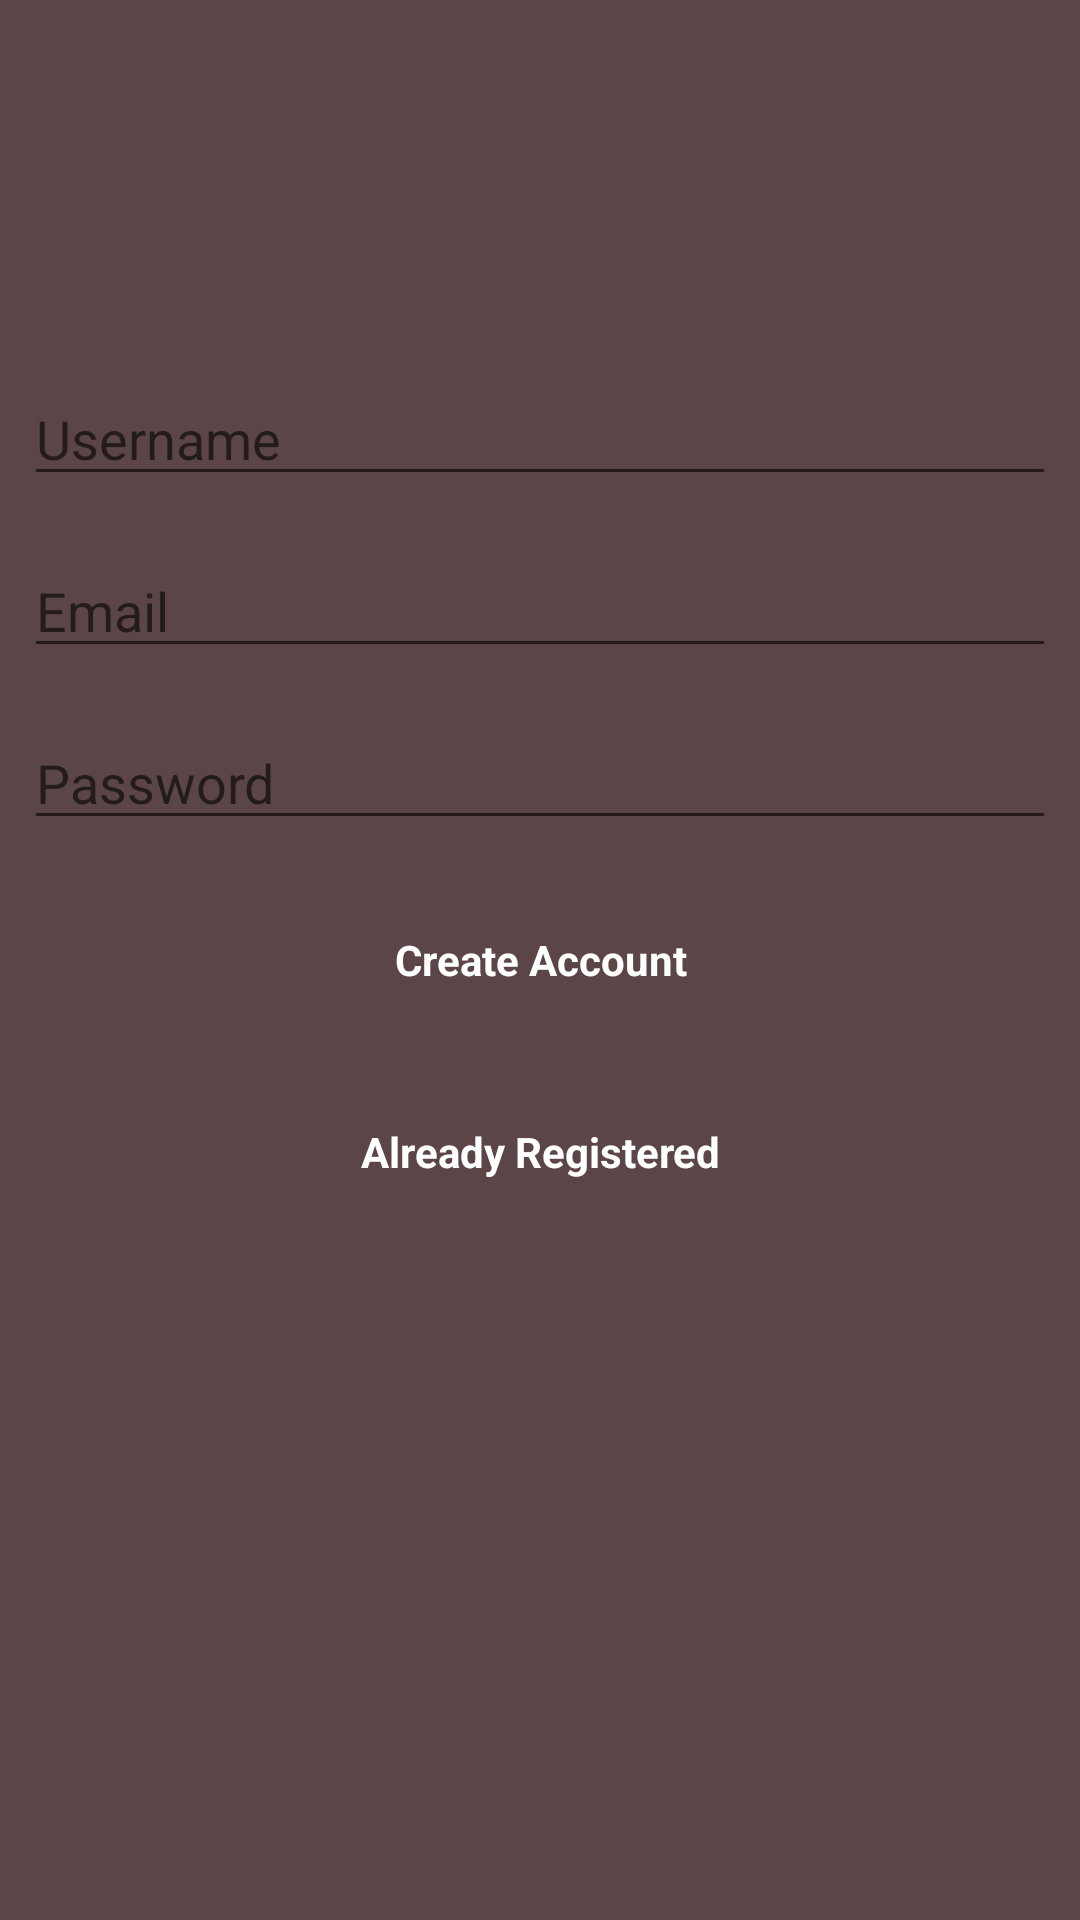

Write the Android layout XML for this screen, with the resource values it uses.
<!-- AndroidManifest.xml: application theme AppTheme -->
<!-- res/layout/activity_create_account.xml -->
<?xml version="1.0" encoding="utf-8"?>
<RelativeLayout xmlns:android="http://schemas.android.com/apk/res/android"
                android:layout_width="match_parent"
                android:layout_height="match_parent"
                android:background="@drawable/background_gradient_2">>

    <EditText
        android:id="@+id/et_username"
        style="@style/viewCustom"
        android:layout_above="@id/et_email"
        android:ems="10"
        android:hint="@string/username"
        android:inputType="textPersonName"
        android:maxLength="30"/>

    <EditText
        android:id="@+id/et_email"
        style="@style/viewCustom"
        android:ems="10"
        android:layout_above="@id/et_password"
        android:hint="@string/email"
        android:inputType="textEmailAddress"
        android:maxLength="40"/>

    <EditText
        android:id="@+id/et_password"
        style="@style/viewCustom"
        android:layout_above="@id/btn_register"
        android:ems="10"
        android:hint="@string/password"
        android:inputType="textPassword"
        android:maxLength="16"/>

    <Button
        android:id="@+id/btn_register"
        style="@style/buttonStyle"
        android:layout_centerVertical="true"
        android:text="@string/create_act"
         />

    <Button
            android:id="@+id/btn_already_registered"
            style="@style/buttonStyle"
            android:layout_below="@id/btn_register"
            android:text="@string/already_registered"
    />
</RelativeLayout>
<!-- resources referenced by this layout -->
<resources>
  <!-- drawable background_gradient_2: png bitmap (drawable, 9051 bytes) -->
  <string name="already_registered">Already Registered</string>
  <string name="create_act">Create Account</string>
  <string name="email">Email</string>
  <string name="password">Password</string>
  <string name="username">Username</string>
  <style name="buttonStyle" parent="@android:style/Widget.Button">
          <item name="android:layout_width">match_parent</item>
          <item name="android:layout_height">wrap_content</item>
          <item name="android:layout_margin">8dp</item>
          <item name="android:textColor">#ffffff</item>
          <item name="android:textStyle">bold</item>
          <item name="android:background">@drawable/my_button</item>
      </style>
  <style name="viewCustom">
          <item name="android:layout_width">match_parent</item>
          <item name="android:layout_height">wrap_content</item>
          <item name="android:layout_margin">8dp</item>
      </style>
  <style name="AppTheme" parent="Theme.AppCompat.Light.NoActionBar">
          
          <item name="colorPrimary">@color/colorPrimary</item>
          <item name="colorPrimaryDark">@color/colorPrimaryDark</item>
          <item name="colorAccent">@color/colorAccent</item>
      </style>
  <!-- not gathered from this repository: default colours our renderer supplied (Android Studio template values) -->
  <color name="colorPrimary">#FF6200EE</color>
  <color name="colorPrimaryDark">#FF3700B3</color>
  <color name="colorAccent">#FF03DAC5</color>
</resources>
